Photos from the image-classification dataset "grid_smoke_version" in the GitHub repository alterapars/wildfire_hackathon. Its 2 classes are: grid no smoke, grid smoke.

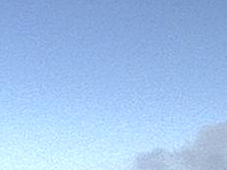
Label: grid smoke

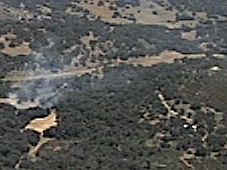
Label: grid smoke

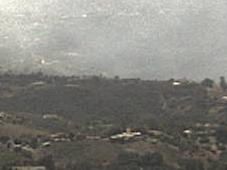
Label: grid smoke

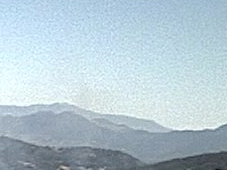
Label: grid no smoke

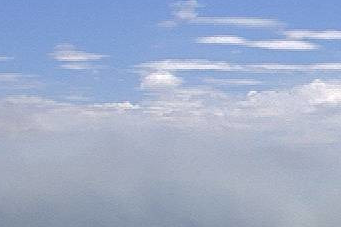
Label: grid smoke

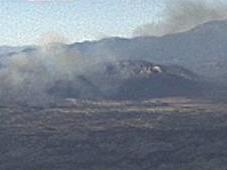
Label: grid smoke
